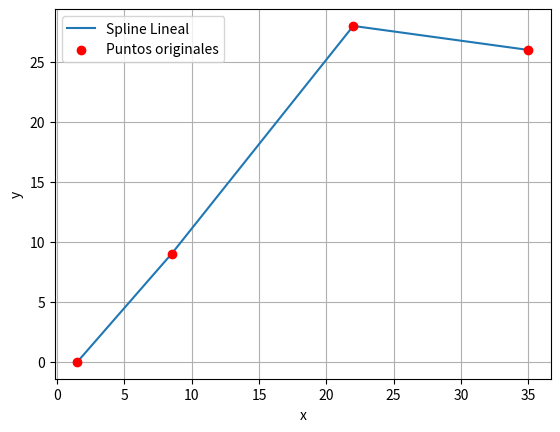

Generate this figure with matplotlib:
import numpy as np
import matplotlib.pyplot as plt


def spline_lineal(x_str, y_str):
    x_vals = np.array(x_str.split(','), dtype=float)
    y_vals = np.array(y_str.split(','), dtype=float)

    n = len(x_vals)
    tramos = []

    for i in range(n - 1):
        x0, x1 = x_vals[i], x_vals[i + 1]
        y0, y1 = y_vals[i], y_vals[i + 1]

        # Pendiente (m) y ordenada (b)
        m = (y1 - y0) / (x1 - x0)
        b = y0 - m * x0

        tramos.append((x0, x1, m, b))  # Guardamos el intervalo y la ecuación

    # Imprimir polinomios
    polinomios = []
    for i, (x0, x1, m, b) in enumerate(tramos):
        polinomios_str = f"Polinomio tramo {i + 1} para x en [{x0}, {x1}]:"
        polinomios_str += f"  S_{i}(x) = {m}x + {b}"
        polinomios.append(polinomios_str)

    return tramos, polinomios


def evaluar_spline(x, tramos):
    y = np.zeros_like(x)
    for (x0, x1, m, b) in tramos:
        mask = (x >= x0) & (x <= x1)
        y[mask] = m * x[mask] + b
    return y


def graficar_tramos_lineal(tramos, x_vals, titulo=""):
    print("tramos", tramos)
    print('x_vals', x_vals)
    x_vals = np.array(x_vals.split(','), dtype=float)
    y_vals = evaluar_spline(x_vals, tramos)

    # Crear rango de x para graficar
    x_plot = np.linspace(min(x_vals), max(x_vals), 500)
    y_plot = evaluar_spline(x_plot, tramos)

    # Graficar la curva
    plt.plot(x_plot, y_plot, label="Spline Lineal")
    plt.scatter(x_vals, y_vals, color='red', zorder=5, label="Puntos originales")
    plt.title(titulo)
    plt.xlabel("x")
    plt.ylabel("y")
    plt.grid(True)
    plt.legend()
    plt.show()


x_str = "1.5, 8.5, 22, 35"
y_str = "0, 9, 28, 26"
tramos, polinomios = spline_lineal(x_str, y_str)

print(tramos)
print(polinomios)
graficar_tramos_lineal(tramos, x_str)
